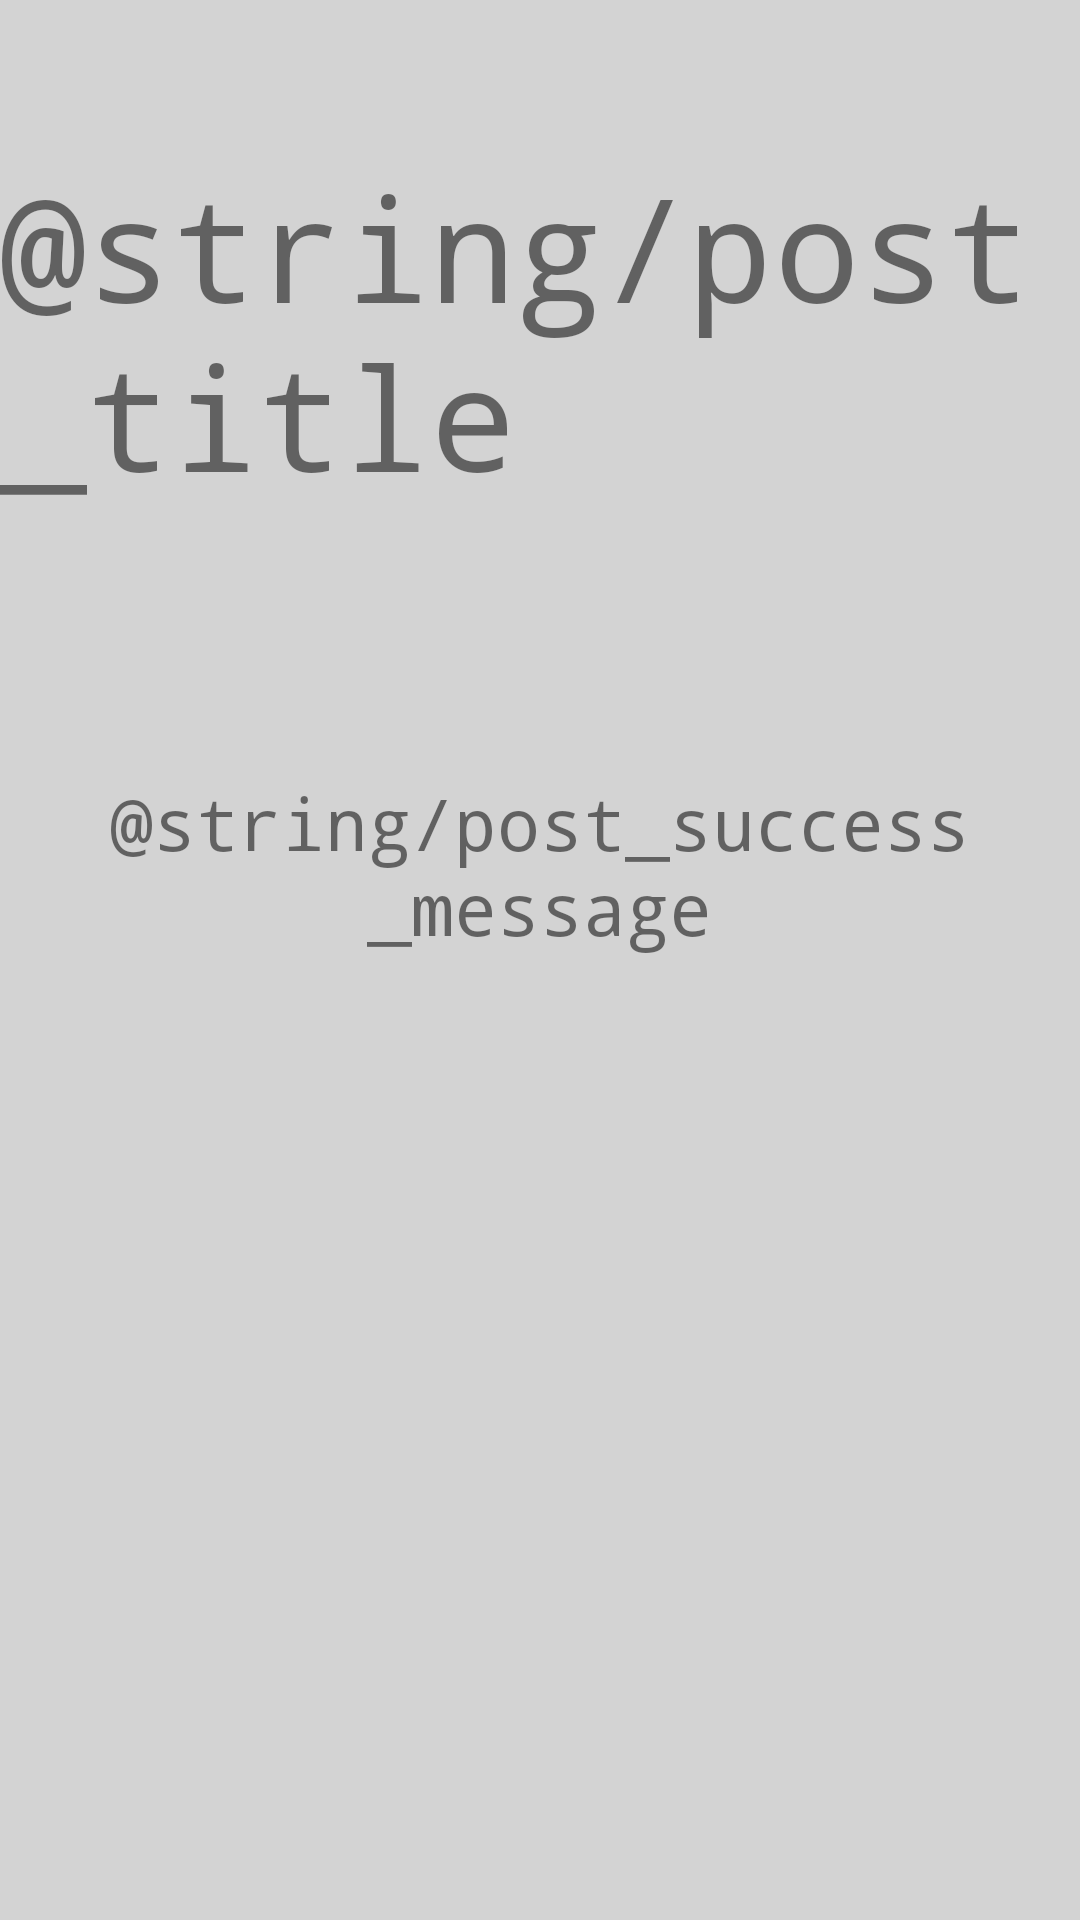

Reconstruct the res/layout file that produces this screen, plus the resources it refers to.
<!-- AndroidManifest.xml: application theme Theme.B07FinalProject -->
<!-- res/layout/fragment_post_result.xml -->
<?xml version="1.0" encoding="utf-8"?>
<androidx.constraintlayout.widget.ConstraintLayout xmlns:android="http://schemas.android.com/apk/res/android"
    xmlns:app="http://schemas.android.com/apk/res-auto"
    xmlns:tools="http://schemas.android.com/tools"
    android:id="@+id/frameLayout2"
    android:layout_width="match_parent"
    android:layout_height="match_parent"
    android:background="@color/grey"
    tools:context=".ui.postChecker.POStResult">

    
    <TextView
        android:id="@+id/textView5"
        android:layout_width="wrap_content"
        android:layout_height="wrap_content"
        android:fontFamily="monospace"
        android:paddingTop="@dimen/post_title_adjust"
        android:text="@string/post_title"
        android:textSize="48sp"
        app:layout_constraintEnd_toEndOf="parent"
        app:layout_constraintStart_toStartOf="parent"
        app:layout_constraintTop_toTopOf="parent" />

    <TextView
        android:id="@+id/post_result"
        android:layout_width="wrap_content"
        android:layout_height="wrap_content"
        android:fontFamily="monospace"
        android:text="@string/post_success_message"
        android:textAlignment="center"
        android:textSize="24sp"
        app:layout_constraintBottom_toBottomOf="parent"
        app:layout_constraintEnd_toEndOf="parent"
        app:layout_constraintStart_toStartOf="parent"
        app:layout_constraintTop_toBottomOf="@+id/textView5"
        app:layout_constraintVertical_bias="0.214" />

</androidx.constraintlayout.widget.ConstraintLayout>
<!-- resources referenced by this layout -->
<resources>
  <color name="grey">#ffD3D3D3</color>
  <dimen name="post_title_adjust">50dp</dimen>
  <style name="Theme.B07FinalProject" parent="Theme.MaterialComponents.DayNight.DarkActionBar">
          
          <item name="colorPrimary">@color/dark_blue</item>
          <item name="colorPrimaryVariant">@color/green</item>
          <item name="colorOnPrimary">@color/neon</item>
          
          <item name="colorSecondary">@color/neon</item>
          <item name="colorSecondaryVariant">@color/green</item>
          <item name="colorOnSecondary">@color/white</item>
          
          <item name="android:statusBarColor">?attr/colorSecondaryVariant</item>
          
      </style>
  <color name="dark_blue">#ff042940</color>
  <color name="green">#ff89A194</color>
  <color name="neon">#ff005C53</color>
  <color name="white">#FFFFFFFF</color>
</resources>
